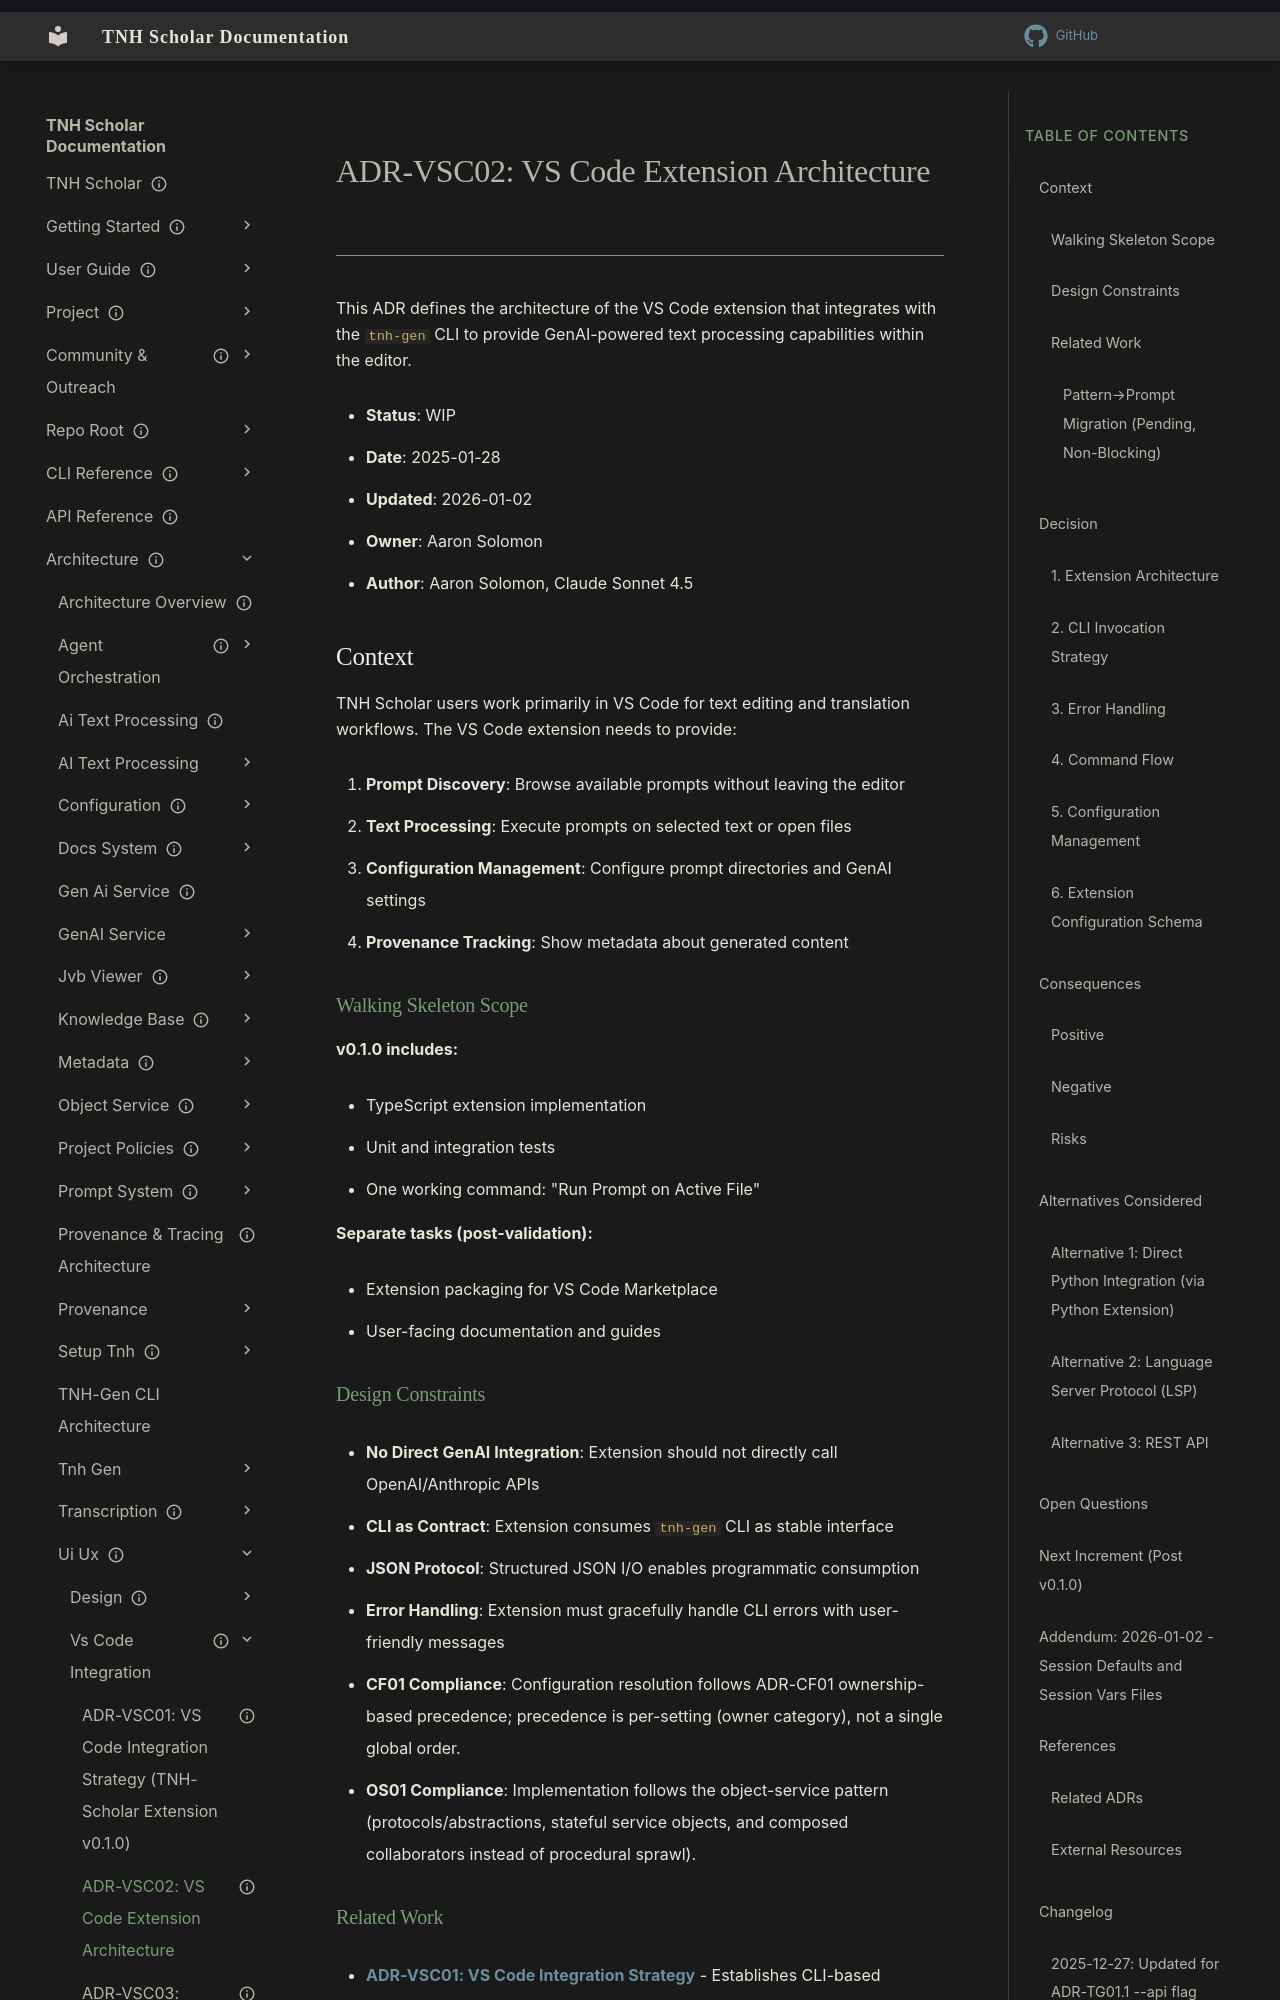

repository: aaronksolomon/tnh-scholar · page: architecture/ui-ux/vs-code-integration/adr-vsc02-tnh-gen-cli-implementation/index.html · generator: mkdocs

---
title: "ADR-VSC02: VS Code Extension Architecture"
description: "VS Code extension architecture for consuming tnh-gen CLI - components, flow of control, and data contracts"
owner: "aaronksolomon"
author: "Aaron Solomon, Claude Sonnet 4.5"
status: wip
created: "2025-01-28"
updated: "2026-01-02"
---

# ADR-VSC02: VS Code Extension Architecture

This ADR defines the architecture of the VS Code extension that integrates with the `tnh-gen` CLI to provide GenAI-powered text processing capabilities within the editor.

- **Status**: WIP
- **Date**: 2025-01-28
- **Updated**: 2026-01-02
- **Owner**: Aaron Solomon
- **Author**: Aaron Solomon, Claude Sonnet 4.5

## Context

TNH Scholar users work primarily in VS Code for text editing and translation workflows. The VS Code extension needs to provide:

1. **Prompt Discovery**: Browse available prompts without leaving the editor
2. **Text Processing**: Execute prompts on selected text or open files
3. **Configuration Management**: Configure prompt directories and GenAI settings
4. **Provenance Tracking**: Show metadata about generated content

### Walking Skeleton Scope

**v0.1.0 includes:**

- TypeScript extension implementation
- Unit and integration tests
- One working command: "Run Prompt on Active File"

**Separate tasks (post-validation):**

- Extension packaging for VS Code Marketplace
- User-facing documentation and guides

### Design Constraints

- **No Direct GenAI Integration**: Extension should not directly call OpenAI/Anthropic APIs
- **CLI as Contract**: Extension consumes `tnh-gen` CLI as stable interface
- **JSON Protocol**: Structured JSON I/O enables programmatic consumption
- **Error Handling**: Extension must gracefully handle CLI errors with user-friendly messages
- **CF01 Compliance**: Configuration resolution follows ADR-CF01 ownership-based precedence; precedence is per-setting (owner category), not a single global order.
- **OS01 Compliance**: Implementation follows the object-service pattern (protocols/abstractions, stateful service objects, and composed collaborators instead of procedural sprawl).
